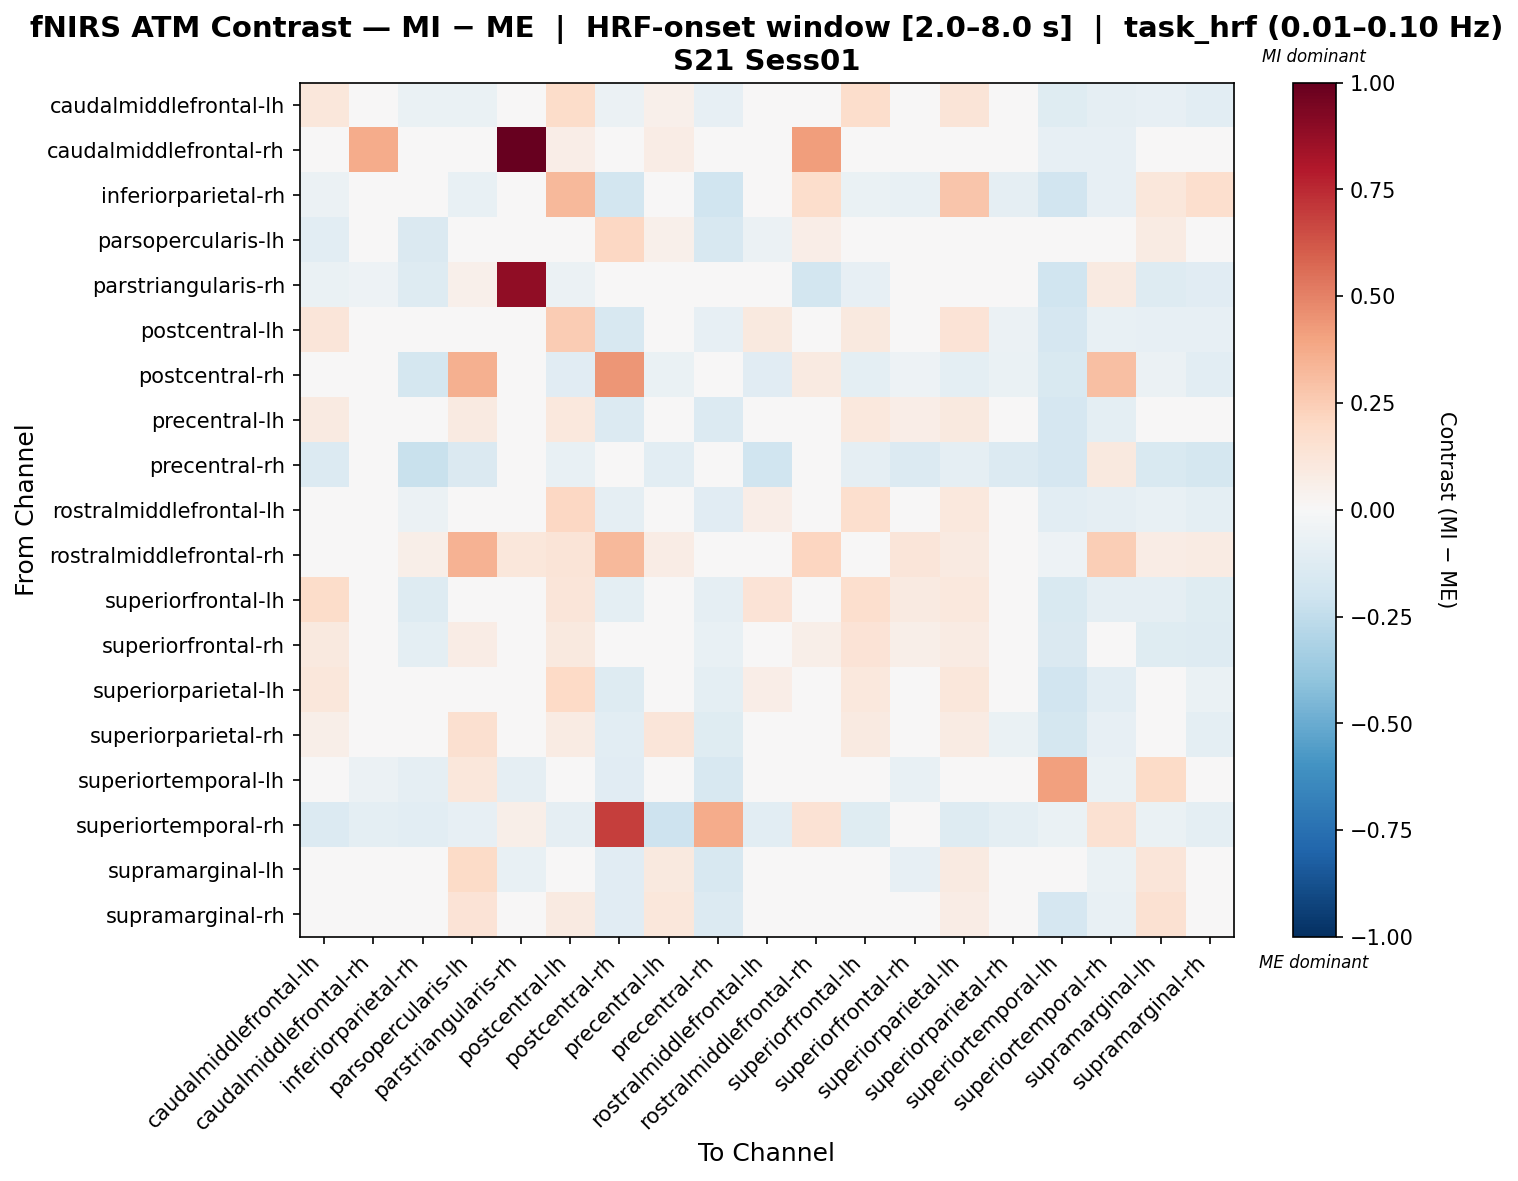

The file beside this chart, header and first rows:
, caudalmiddlefrontal-lh, caudalmiddlefrontal-rh, inferiorparietal-rh, parsopercularis-lh, parstriangularis-rh, postcentral-lh, postcentral-rh, precentral-lh, precentral-rh, rostralmiddlefrontal-lh, rostralmiddlefrontal-rh, superiorfrontal-lh, superiorfrontal-rh, superiorparietal-lh, superiorparietal-rh, superiortemporal-lh, superiortemporal-rh, supramarginal-lh, supramarginal-rh
caudalmiddlefrontal-lh, 0.1111, -0.007825, -0.0676, -0.06503, 0.006147, 0.1851, -0.05622, 0.0536, -0.08001, 0.0009812, -0.007184, 0.177, 0.0471, 0.1263, -0.0227, -0.1223, -0.09158, -0.08233, -0.1046
caudalmiddlefrontal-rh, 0.00648, 0.3741, -0.03041, -0.0163, 1.0, 0.064, 0.00648, 0.07377, 0.03579, 0.04067, 0.4142, 0.03579, -0.01794, 0.03958, 0.01625, -0.08304, -0.08304, -0.01196, -0.00329
inferiorparietal-rh, -0.05481, -0.0004481, -7.98348444116313e-05, -0.07299, -0.04495, 0.3243, -0.1867, 0.03414, -0.2023, -0.0188, 0.1785, -0.06553, -0.07599, 0.2754, -0.08998, -0.1907, -0.08365, 0.1101, 0.1645
parsopercularis-lh, -0.1085, -0.01769, -0.1475, -0.03659, 0.03323, 0.03601, 0.2061, 0.05358, -0.1619, -0.0567, 0.06396, 0.01116, 0.02168, 0.01728, 0.04186, -0.03261, -0.03075, 0.08152, 0.0258
parstriangularis-rh, -0.06402, -0.0513, -0.128, 0.0532, 0.884, -0.05504, -0.001803, 0.01654, 0.01466, -0.02389, -0.1814, -0.07845, 0.008116, 0.009328, -0.04437, -0.2014, 0.08656, -0.1258, -0.117
postcentral-lh, 0.1178, -0.007094, -0.02875, 0.02965, -0.04132, 0.2569, -0.1592, 0.009358, -0.08174, 0.09555, 0.02597, 0.0964, 0.01941, 0.1332, -0.05709, -0.1702, -0.07356, -0.07968, -0.08576
postcentral-rh, -0.03648, -0.03807, -0.1751, 0.3537, -0.02167, -0.1111, 0.4375, -0.06786, 0.003823, -0.1154, 0.09362, -0.09752, -0.05002, -0.09752, -0.06836, -0.1488, 0.3035, -0.06209, -0.1022
precentral-lh, 0.08697, -0.01513, 0.006254, 0.08877, -0.03455, 0.1047, -0.1338, 0.009466, -0.1384, 0.02911, 0.01172, 0.1083, 0.06619, 0.1002, -0.01262, -0.1689, -0.1013, 0.03042, -0.03746
precentral-rh, -0.1331, -0.0407, -0.2193, -0.1436, -0.006414, -0.07466, -0.01614, -0.1037, -0.04163, -0.1994, -0.03113, -0.08637, -0.1375, -0.09215, -0.1374, -0.1702, 0.09845, -0.1531, -0.1731
rostralmiddlefrontal-lh, 0.03178, 0.01346, -0.06064, -0.01794, 0.02951, 0.2051, -0.08985, 0.02066, -0.1156, 0.06812, -0.003347, 0.1675, 0.001239, 0.1086, 0.002303, -0.1028, -0.09127, -0.07269, -0.09422
rostralmiddlefrontal-rh, -0.005003, -0.0303, 0.05837, 0.3472, 0.1151, 0.1284, 0.3246, 0.07671, 0.01751, 0.02502, 0.2126, 0.04002, 0.1178, 0.09089, -0.01251, -0.05253, 0.2471, 0.07671, 0.08338
superiorfrontal-lh, 0.183, -0.009658, -0.1252, -0.001369, -0.0286, 0.12, -0.09767, 0.02911, -0.08694, 0.134, -0.003085, 0.1686, 0.09019, 0.1092, -0.02069, -0.156, -0.08955, -0.0936, -0.1218
superiorfrontal-rh, 0.09855, -0.02045, -0.09646, 0.07146, 0.01467, 0.09487, 0.002413, 0.03179, -0.07071, -0.01377, 0.05628, 0.1352, 0.05603, 0.07941, -0.03753, -0.1466, -0.0061, -0.1201, -0.1289
superiorparietal-lh, 0.1152, -0.02566, -0.01093, 0.01477, -0.01381, 0.1962, -0.1267, 0.03965, -0.09389, 0.0696, 0.01634, 0.1069, 0.03031, 0.1138, -0.03902, -0.1907, -0.1048, -0.03012, -0.06714
superiorparietal-rh, 0.06141, -0.02377, 0.001122, 0.1601, -0.007514, 0.08363, -0.1048, 0.1203, -0.1204, 0.0431, -0.01883, 0.093, 0.03744, 0.079, -0.06398, -0.1753, -0.08333, 0.01344, -0.09452
superiortemporal-lh, -0.02501, -0.06056, -0.08616, 0.1157, -0.09019, -0.02417, -0.1139, 0.01364, -0.1616, 0.01905, 0.0009645, -0.01339, -0.0738, -0.03707, -0.004505, 0.4075, -0.06665, 0.195, 0.005083
superiortemporal-rh, -0.1403, -0.0971, -0.1025, -0.08043, 0.0564, -0.09171, 0.6896, -0.205, 0.3682, -0.1079, 0.1447, -0.1187, -0.01128, -0.1295, -0.0971, -0.06473, 0.1545, -0.07013, -0.0971
supramarginal-lh, -0.04811, -0.03101, 0.0384, 0.1945, -0.07721, 0.03326, -0.1127, 0.1006, -0.1603, -0.02999, 0.03822, 0.0008713, -0.07925, 0.0876, -0.02168, -0.04091, -0.0634, 0.1245, 0.04669
supramarginal-rh, -0.02053, -0.02732, -0.006264, 0.1332, -0.04924, 0.09346, -0.1097, 0.1098, -0.1354, 0.008104, 0.009279, 0.02038, -0.03682, 0.07443, 0.04149, -0.1664, -0.07363, 0.1533, -0.01811
